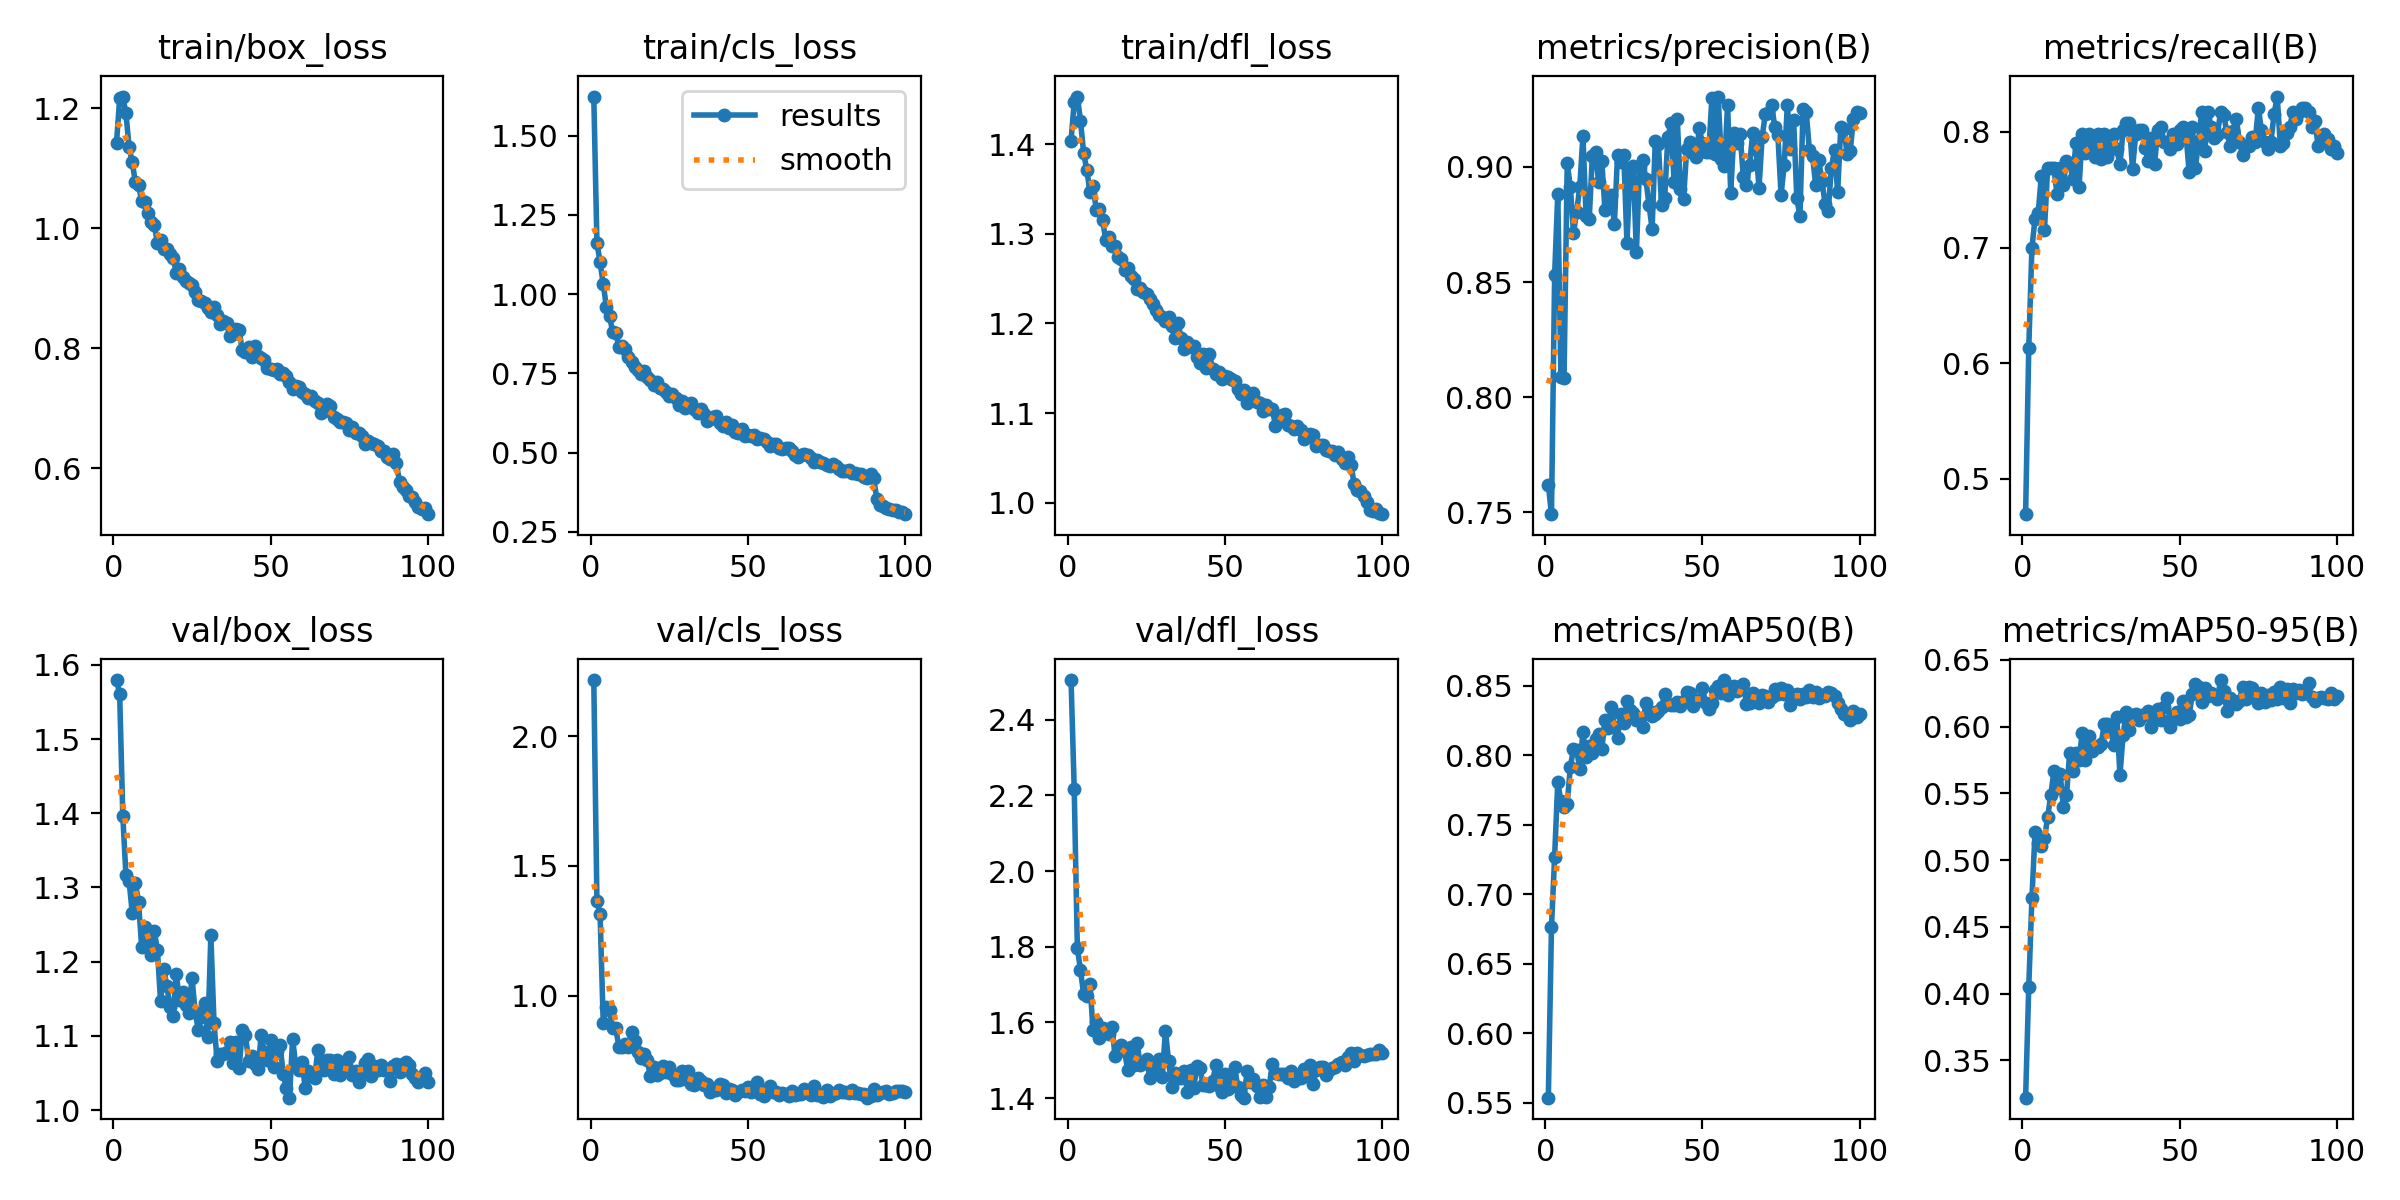

The table this chart was drawn from, first rows:
epoch, train/box_loss, train/cls_loss, train/dfl_loss, metrics/precision(B), metrics/recall(B), metrics/mAP50(B), metrics/mAP50-95(B), val/box_loss, val/cls_loss, val/dfl_loss, lr/pg0, lr/pg1, lr/pg2
1, 1.143, 1.623, 1.404, 0.7621, 0.4695, 0.5538, 0.322, 1.58, 2.217, 2.505, 0.0006645, 0.0006645, 0.0006645
2, 1.217, 1.162, 1.447, 0.7492, 0.613, 0.6766, 0.405, 1.561, 1.364, 2.218, 0.001318, 0.001318, 0.001318
3, 1.22, 1.1, 1.454, 0.8531, 0.6997, 0.7271, 0.4712, 1.397, 1.315, 1.797, 0.001958, 0.001958, 0.001958
4, 1.192, 1.032, 1.426, 0.8883, 0.7251, 0.7808, 0.5207, 1.316, 0.8941, 1.738, 0.001941, 0.001941, 0.001941
5, 1.136, 0.9599, 1.391, 0.8088, 0.7296, 0.7668, 0.5128, 1.309, 0.9542, 1.675, 0.001941, 0.001941, 0.001941
6, 1.11, 0.9322, 1.371, 0.8084, 0.7622, 0.7627, 0.5103, 1.266, 0.9433, 1.669, 0.001921, 0.001921, 0.001921
7, 1.077, 0.8801, 1.347, 0.9015, 0.7154, 0.7651, 0.5162, 1.307, 0.8748, 1.702, 0.001901, 0.001901, 0.001901
8, 1.073, 0.8771, 1.353, 0.8913, 0.7687, 0.7916, 0.532, 1.28, 0.8738, 1.579, 0.001881, 0.001881, 0.001881
9, 1.045, 0.8319, 1.327, 0.8712, 0.7687, 0.8048, 0.5485, 1.22, 0.8006, 1.6, 0.001861, 0.001861, 0.001861
10, 1.044, 0.8375, 1.328, 0.8806, 0.7687, 0.8042, 0.5668, 1.247, 0.8006, 1.558, 0.001842, 0.001842, 0.001842
11, 1.025, 0.8263, 1.316, 0.8913, 0.7459, 0.7898, 0.5538, 1.233, 0.8127, 1.585, 0.001822, 0.001822, 0.001822
12, 1.01, 0.8027, 1.294, 0.9136, 0.7687, 0.8168, 0.5643, 1.209, 0.8035, 1.581, 0.001802, 0.001802, 0.001802
13, 1.005, 0.7856, 1.296, 0.8786, 0.7545, 0.7986, 0.5396, 1.241, 0.8602, 1.57, 0.001782, 0.001782, 0.001782
14, 0.9763, 0.7707, 1.287, 0.8775, 0.7752, 0.8065, 0.5485, 1.216, 0.8246, 1.588, 0.001762, 0.001762, 0.001762
15, 0.9802, 0.7614, 1.286, 0.9047, 0.7733, 0.8018, 0.5802, 1.147, 0.7806, 1.511, 0.001743, 0.001743, 0.001743
16, 0.9654, 0.7478, 1.275, 0.9066, 0.7591, 0.8114, 0.5666, 1.19, 0.7592, 1.524, 0.001723, 0.001723, 0.001723
17, 0.9664, 0.7573, 1.272, 0.8933, 0.7908, 0.8156, 0.5798, 1.167, 0.7756, 1.539, 0.001703, 0.001703, 0.001703
18, 0.9572, 0.738, 1.26, 0.9025, 0.7524, 0.8043, 0.5746, 1.139, 0.7499, 1.525, 0.001683, 0.001683, 0.001683
19, 0.9515, 0.7294, 1.262, 0.8813, 0.7984, 0.8255, 0.5955, 1.127, 0.6884, 1.474, 0.001663, 0.001663, 0.001663
20, 0.9254, 0.7119, 1.253, 0.8829, 0.7818, 0.8193, 0.5752, 1.183, 0.7255, 1.534, 0.001644, 0.001644, 0.001644
21, 0.9322, 0.7217, 1.25, 0.8877, 0.798, 0.8346, 0.5925, 1.149, 0.6949, 1.486, 0.001624, 0.001624, 0.001624
22, 0.9195, 0.7037, 1.238, 0.8753, 0.7915, 0.8206, 0.582, 1.159, 0.7034, 1.546, 0.001604, 0.001604, 0.001604
23, 0.9126, 0.7005, 1.239, 0.9051, 0.7785, 0.8124, 0.5846, 1.141, 0.7282, 1.486, 0.001584, 0.001584, 0.001584
24, 0.9089, 0.6924, 1.235, 0.9019, 0.7981, 0.8297, 0.5849, 1.131, 0.7035, 1.492, 0.001564, 0.001564, 0.001564
25, 0.9055, 0.6794, 1.232, 0.9051, 0.7765, 0.8235, 0.5867, 1.179, 0.7234, 1.502, 0.001545, 0.001545, 0.001545
26, 0.8938, 0.6844, 1.227, 0.8669, 0.7981, 0.8387, 0.6015, 1.133, 0.699, 1.454, 0.001525, 0.001525, 0.001525
27, 0.881, 0.6715, 1.222, 0.8989, 0.7785, 0.8326, 0.6018, 1.108, 0.6742, 1.476, 0.001505, 0.001505, 0.001505
28, 0.8791, 0.6511, 1.215, 0.9002, 0.7935, 0.8305, 0.5983, 1.125, 0.6755, 1.476, 0.001485, 0.001485, 0.001485
29, 0.8765, 0.6638, 1.21, 0.8629, 0.7981, 0.8257, 0.5861, 1.145, 0.7077, 1.502, 0.001465, 0.001465, 0.001465
30, 0.8666, 0.6419, 1.207, 0.9, 0.785, 0.8267, 0.6068, 1.098, 0.68, 1.456, 0.001446, 0.001446, 0.001446
31, 0.8603, 0.6517, 1.203, 0.9031, 0.772, 0.8204, 0.5636, 1.235, 0.7087, 1.578, 0.001426, 0.001426, 0.001426
32, 0.8683, 0.6575, 1.208, 0.8949, 0.8013, 0.8375, 0.5937, 1.118, 0.6581, 1.499, 0.001406, 0.001406, 0.001406
33, 0.8556, 0.6375, 1.197, 0.8836, 0.8078, 0.8322, 0.6112, 1.066, 0.6548, 1.429, 0.001386, 0.001386, 0.001386
34, 0.8412, 0.6255, 1.184, 0.873, 0.8078, 0.828, 0.5976, 1.075, 0.6813, 1.467, 0.001366, 0.001366, 0.001366
35, 0.8464, 0.6371, 1.2, 0.9111, 0.7681, 0.8295, 0.6085, 1.075, 0.6707, 1.452, 0.001347, 0.001347, 0.001347
36, 0.8427, 0.6214, 1.183, 0.9098, 0.7981, 0.8318, 0.6097, 1.078, 0.6533, 1.454, 0.001327, 0.001327, 0.001327
37, 0.8213, 0.6003, 1.172, 0.8833, 0.8013, 0.8344, 0.6051, 1.092, 0.6575, 1.472, 0.001307, 0.001307, 0.001307
38, 0.8242, 0.6075, 1.179, 0.8866, 0.8013, 0.8444, 0.6086, 1.064, 0.6276, 1.417, 0.001287, 0.001287, 0.001287
39, 0.833, 0.6116, 1.174, 0.913, 0.786, 0.8369, 0.6088, 1.092, 0.6345, 1.473, 0.001267, 0.001267, 0.001267
40, 0.8305, 0.6155, 1.174, 0.9189, 0.775, 0.8361, 0.6117, 1.057, 0.6348, 1.427, 0.001248, 0.001248, 0.001248
41, 0.7966, 0.5927, 1.163, 0.8932, 0.7948, 0.8364, 0.5996, 1.108, 0.6587, 1.484, 0.001228, 0.001228, 0.001228
42, 0.7935, 0.5831, 1.156, 0.921, 0.772, 0.8386, 0.6057, 1.101, 0.6541, 1.478, 0.001208, 0.001208, 0.001208
43, 0.8028, 0.5978, 1.166, 0.8903, 0.8013, 0.8354, 0.6133, 1.066, 0.6234, 1.433, 0.001188, 0.001188, 0.001188
44, 0.785, 0.5791, 1.151, 0.8861, 0.8046, 0.8389, 0.6052, 1.073, 0.6413, 1.434, 0.001168, 0.001168, 0.001168
45, 0.8034, 0.5858, 1.166, 0.9078, 0.7915, 0.8457, 0.6145, 1.062, 0.6358, 1.432, 0.001149, 0.001149, 0.001149
46, 0.788, 0.5658, 1.149, 0.911, 0.7915, 0.8449, 0.6215, 1.056, 0.6183, 1.444, 0.001129, 0.001129, 0.001129
47, 0.7838, 0.5619, 1.144, 0.9061, 0.7854, 0.8353, 0.5995, 1.101, 0.6283, 1.486, 0.001109, 0.001109, 0.001109
48, 0.7807, 0.5738, 1.145, 0.9041, 0.7981, 0.8388, 0.6064, 1.078, 0.6359, 1.431, 0.001089, 0.001089, 0.001089
49, 0.7675, 0.5531, 1.138, 0.9168, 0.7896, 0.8396, 0.6106, 1.067, 0.6316, 1.415, 0.001069, 0.001069, 0.001069
50, 0.7664, 0.5545, 1.141, 0.9102, 0.8013, 0.8482, 0.6058, 1.094, 0.6483, 1.463, 0.00105, 0.00105, 0.00105
51, 0.7637, 0.554, 1.14, 0.9066, 0.8046, 0.8379, 0.6194, 1.059, 0.6297, 1.424, 0.00103, 0.00103, 0.00103
52, 0.7655, 0.5546, 1.138, 0.9063, 0.7981, 0.8333, 0.607, 1.08, 0.6434, 1.44, 0.00101, 0.00101, 0.00101
53, 0.758, 0.5446, 1.135, 0.9298, 0.7655, 0.8373, 0.6086, 1.088, 0.6665, 1.483, 0.0009902, 0.0009902, 0.0009902
54, 0.7598, 0.5456, 1.127, 0.9057, 0.8046, 0.8471, 0.624, 1.049, 0.6212, 1.429, 0.0009704, 0.0009704, 0.0009704
55, 0.7545, 0.5424, 1.121, 0.9305, 0.7687, 0.8495, 0.6317, 1.03, 0.6134, 1.409, 0.0009506, 0.0009506, 0.0009506
56, 0.7448, 0.5345, 1.126, 0.9035, 0.7926, 0.8444, 0.6297, 1.017, 0.6362, 1.401, 0.0009308, 0.0009308, 0.0009308
57, 0.7325, 0.5207, 1.111, 0.9003, 0.8176, 0.8541, 0.6181, 1.096, 0.6516, 1.471, 0.000911, 0.000911, 0.000911
58, 0.7375, 0.5285, 1.119, 0.9268, 0.7837, 0.8433, 0.6285, 1.06, 0.6296, 1.442, 0.0008912, 0.0008912, 0.0008912
59, 0.735, 0.5269, 1.123, 0.8888, 0.8176, 0.849, 0.6232, 1.054, 0.6268, 1.45, 0.0008714, 0.0008714, 0.0008714
60, 0.7272, 0.5139, 1.113, 0.9148, 0.8041, 0.8498, 0.625, 1.065, 0.6184, 1.432, 0.0008516, 0.0008516, 0.0008516
... 40 more rows
